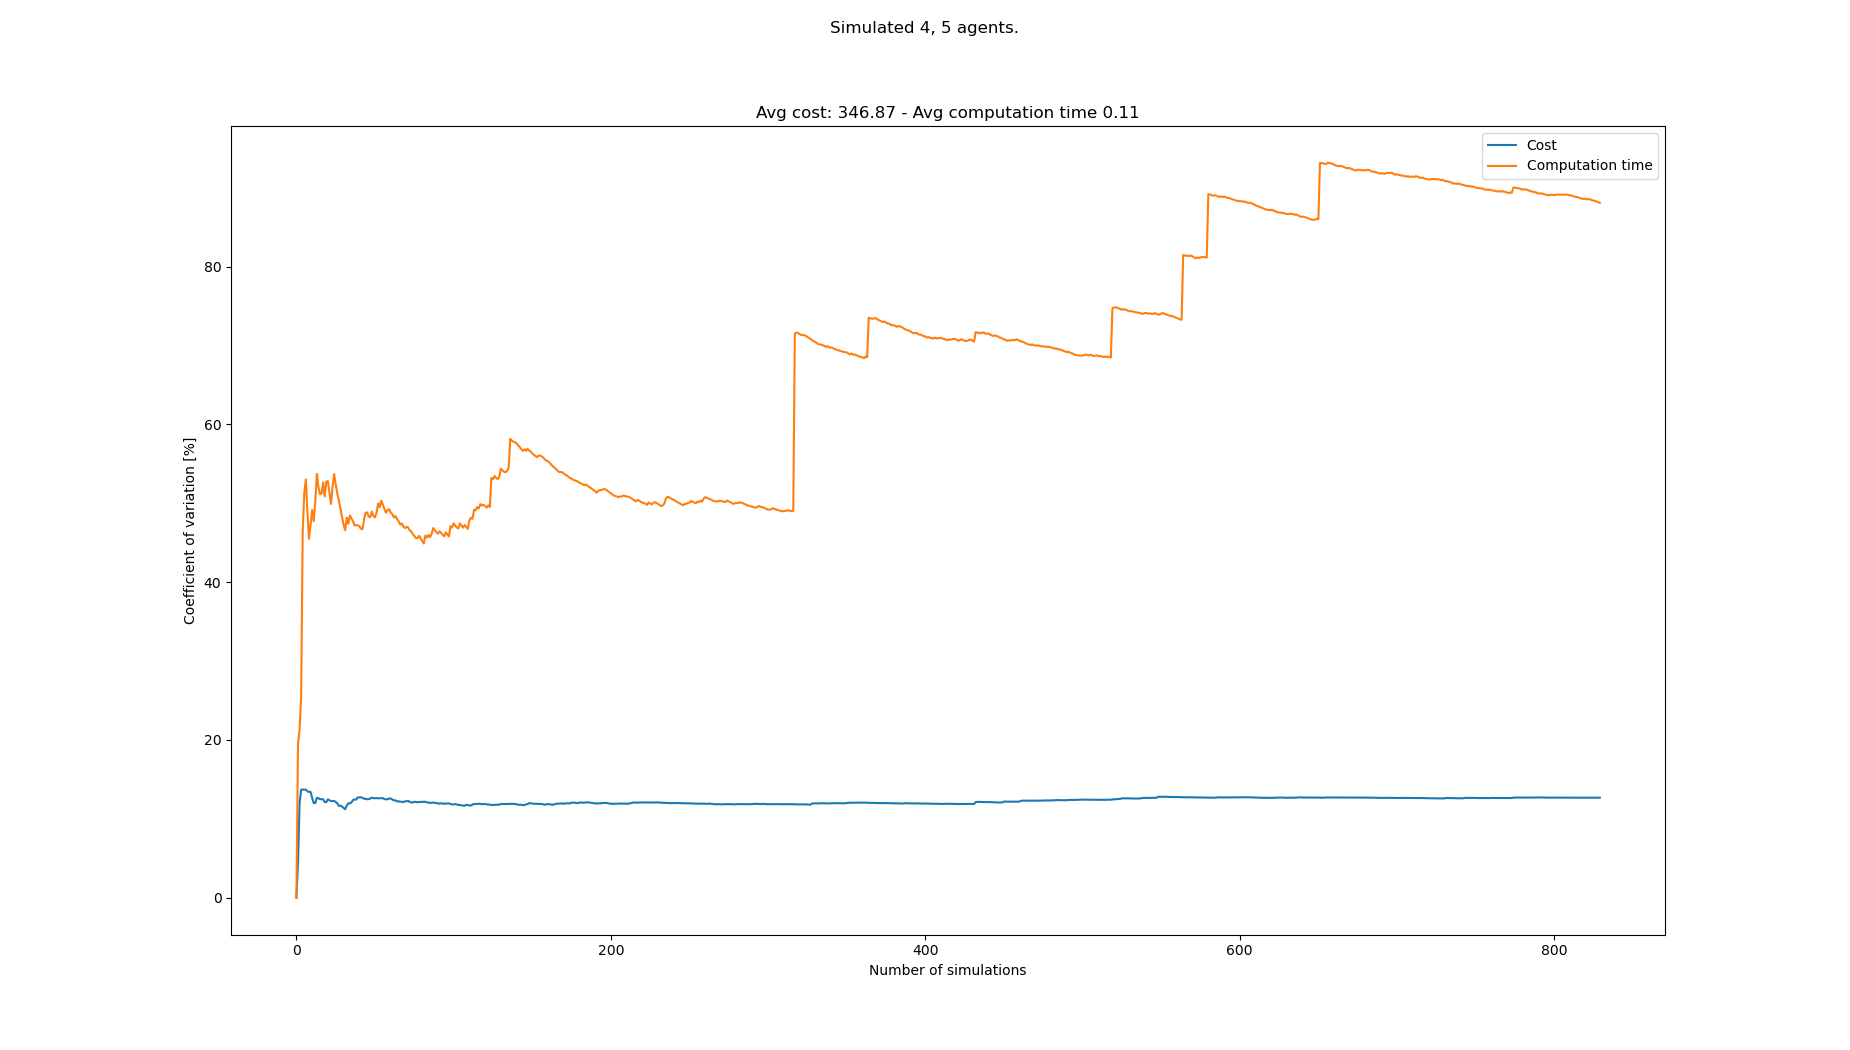

Source data for this figure (header and first rows):
starts, goals, Cost, Cost_var, Cost_mean, Cost_std, Computation time, Computation time_var, Computation time_mean, Computation time_std
[(6, 0), (5, 0), (8, 0), (3, 0), (0, 21)…, [(5, 21), (7, 21), (0, 21), (4, 21), (4,…, 423, 0.0, 423.0, 0.0, 0.1472, 0.0, 0.1472, 0.0
[(2, 0), (6, 0), (8, 0), (3, 0), (1, 21)…, [(6, 21), (2, 21), (4, 21), (7, 21), (5,…, 387, 4.444, 405.0, 18.0, 0.09944, 19.36, 0.1233, 0.02388
[(3, 0), (8, 0), (2, 0), (4, 0), (7, 21)…, [(2, 21), (5, 21), (3, 21), (4, 21), (3,…, 315, 11.97, 375.0, 44.9, 0.09308, 21.33, 0.1132, 0.02415
[(3, 0), (5, 0), (4, 0), (6, 0), (7, 21)…, [(3, 21), (2, 21), (7, 21), (8, 21), (8,…, 306, 13.71, 357.8, 49.04, 0.07597, 25.42, 0.1039, 0.02642
[(6, 0), (1, 0), (7, 0), (0, 0), (1, 21)…, [(0, 21), (6, 21), (3, 21), (4, 21), (4,…, , 13.71, 357.8, 49.04, 0.02131, 46.48, 0.0874, 0.04063
[(1, 0), (8, 0), (6, 0), (0, 0), (8, 21)…, [(4, 21), (3, 21), (5, 21), (1, 21), (7,…, , 13.71, 357.8, 49.04, 0.04128, 51.28, 0.07971, 0.04087
[(5, 0), (0, 0), (8, 0), (4, 0), (4, 21)…, [(0, 21), (2, 21), (8, 21), (7, 21), (6,…, , 13.71, 357.8, 49.04, 0.04558, 53.02, 0.07484, 0.03968
[(2, 0), (4, 0), (8, 0), (7, 0), (2, 21)…, [(4, 21), (6, 21), (5, 21), (7, 21), (4,…, 315, 13.48, 349.2, 47.08, 0.08745, 48.88, 0.07641, 0.03735
[(6, 0), (3, 0), (5, 0), (0, 0), (5, 21)…, [(3, 21), (6, 21), (8, 21), (5, 21), (7,…, 306, 13.42, 342.0, 45.89, 0.09371, 45.49, 0.07834, 0.03563
[(5, 0), (1, 0), (0, 0), (3, 0), (1, 21)…, [(8, 21), (0, 21), (3, 21), (5, 21), (8,…, , 13.42, 342.0, 45.89, 0.04341, 47.29, 0.07484, 0.03539
[(4, 0), (5, 0), (8, 0), (3, 0), (6, 21)…, [(3, 21), (2, 21), (1, 21), (5, 21), (3,…, 324, 12.65, 339.4, 42.95, 0.1506, 49.14, 0.08173, 0.04016
[(5, 0), (3, 0), (6, 0), (7, 0), (4, 21)…, [(3, 21), (6, 21), (2, 21), (0, 21), (0,…, 324, 12.0, 337.5, 40.5, 0.07087, 47.72, 0.08083, 0.03857
[(6, 0), (8, 0), (3, 0), (5, 0), (8, 21)…, [(0, 21), (7, 21), (1, 21), (4, 21), (5,…, , 12.0, 337.5, 40.5, 0.03663, 50.22, 0.07743, 0.03888
[(7, 0), (4, 0), (6, 0), (2, 0), (1, 21)…, [(4, 21), (8, 21), (0, 21), (2, 21), (1,…, 405, 12.66, 345.0, 43.68, 0.1772, 53.73, 0.08455, 0.04543
[(8, 0), (5, 0), (0, 0), (4, 0), (2, 21)…, [(7, 21), (8, 21), (6, 21), (3, 21), (4,…, 306, 12.62, 341.1, 43.06, 0.08105, 52.06, 0.08432, 0.04389
[(6, 0), (8, 0), (7, 0), (1, 0), (1, 21)…, [(5, 21), (6, 21), (1, 21), (2, 21), (6,…, 387, 12.49, 345.3, 43.12, 0.1467, 51.13, 0.08822, 0.04511
[(2, 0), (4, 0), (1, 0), (8, 0), (1, 21)…, [(6, 21), (3, 21), (0, 21), (8, 21), (1,…, 306, 12.48, 342.0, 42.69, 0.1677, 51.23, 0.09289, 0.04759
[(7, 0), (1, 0), (6, 0), (5, 0), (1, 21)…, [(0, 21), (6, 21), (2, 21), (5, 21), (3,…, , 12.48, 342.0, 42.69, 0.04558, 52.62, 0.09026, 0.0475
[(2, 0), (6, 0), (3, 0), (0, 0), (6, 21)…, [(5, 21), (3, 21), (4, 21), (6, 21), (8,…, 324, 12.12, 340.6, 41.3, 0.1099, 50.87, 0.0913, 0.04644
[(1, 0), (7, 0), (6, 0), (3, 0), (0, 21)…, [(4, 21), (1, 21), (8, 21), (0, 21), (1,…, , 12.12, 340.6, 41.3, 0.03773, 52.75, 0.08862, 0.04675
[(3, 0), (4, 0), (0, 0), (5, 0), (8, 21)…, [(1, 21), (8, 21), (2, 21), (6, 21), (1,…, 288, 12.48, 336.9, 42.04, 0.05924, 52.79, 0.08722, 0.04605
[(6, 0), (1, 0), (7, 0), (5, 0), (8, 21)…, [(8, 21), (2, 21), (1, 21), (3, 21), (4,…, 306, 12.35, 334.8, 41.33, 0.1218, 51.31, 0.08879, 0.04556
[(5, 0), (7, 0), (4, 0), (2, 0), (3, 21)…, [(8, 21), (2, 21), (7, 21), (0, 21), (4,…, 378, 12.26, 337.5, 41.37, 0.1166, 49.91, 0.09, 0.04492
[(5, 0), (4, 0), (6, 0), (0, 0), (2, 21)…, [(5, 21), (8, 21), (6, 21), (4, 21), (3,…, , 12.26, 337.5, 41.37, 0.02959, 52.12, 0.08748, 0.0456
[(1, 0), (2, 0), (0, 0), (8, 0), (8, 21)…, [(1, 21), (0, 21), (2, 21), (7, 21), (7,…, , 12.26, 337.5, 41.37, 0.03487, 53.7, 0.08538, 0.04585
[(2, 0), (0, 0), (3, 0), (5, 0), (7, 21)…, [(5, 21), (7, 21), (3, 21), (8, 21), (1,…, 378, 12.14, 339.9, 41.25, 0.1095, 52.37, 0.08631, 0.0452
[(8, 0), (1, 0), (4, 0), (7, 0), (8, 21)…, [(3, 21), (7, 21), (5, 21), (4, 21), (3,…, 315, 11.96, 338.5, 40.49, 0.09283, 51.27, 0.08655, 0.04437
[(4, 0), (7, 0), (2, 0), (1, 0), (8, 21)…, [(1, 21), (5, 21), (6, 21), (2, 21), (0,…, 342, 11.64, 338.7, 39.42, 0.1317, 50.33, 0.08816, 0.04437
[(4, 0), (2, 0), (7, 0), (8, 0), (2, 21)…, [(1, 21), (4, 21), (7, 21), (6, 21), (6,…, 387, 11.68, 341.1, 39.83, 0.1206, 49.28, 0.08928, 0.044
[(6, 0), (8, 0), (4, 0), (3, 0), (3, 21)…, [(8, 21), (3, 21), (2, 21), (7, 21), (6,…, 315, 11.55, 339.9, 39.27, 0.107, 48.27, 0.08987, 0.04338
[(8, 0), (3, 0), (0, 0), (1, 0), (5, 21)…, [(4, 21), (5, 21), (6, 21), (1, 21), (5,…, 369, 11.39, 341.2, 38.84, 0.1132, 47.31, 0.09062, 0.04287
[(4, 0), (2, 0), (3, 0), (6, 0), (3, 21)…, [(5, 21), (4, 21), (7, 21), (2, 21), (8,…, 369, 11.22, 342.4, 38.41, 0.08971, 46.58, 0.09059, 0.04219
[(0, 0), (7, 0), (8, 0), (2, 0), (2, 21)…, [(1, 21), (0, 21), (7, 21), (6, 21), (2,…, 414, 11.65, 345.4, 40.23, 0.1937, 48.18, 0.09372, 0.04515
[(1, 0), (7, 0), (3, 0), (2, 0), (6, 21)…, [(7, 21), (1, 21), (0, 21), (6, 21), (2,…, 414, 11.96, 348.1, 41.65, 0.1006, 47.38, 0.09392, 0.0445
[(5, 0), (1, 0), (6, 0), (7, 0), (7, 21)…, [(8, 21), (3, 21), (2, 21), (5, 21), (8,…, , 11.96, 348.1, 41.65, 0.03985, 48.47, 0.09238, 0.04477
[(3, 0), (7, 0), (4, 0), (0, 0), (6, 21)…, [(3, 21), (0, 21), (5, 21), (8, 21), (2,…, 405, 12.07, 350.3, 42.28, 0.1504, 48.05, 0.09399, 0.04516
[(6, 0), (0, 0), (8, 0), (1, 0), (7, 21)…, [(4, 21), (7, 21), (0, 21), (5, 21), (1,…, 423, 12.38, 353.0, 43.7, 0.1553, 47.72, 0.09564, 0.04564
[(3, 0), (8, 0), (5, 0), (2, 0), (2, 21)…, [(2, 21), (3, 21), (6, 21), (4, 21), (1,…, 306, 12.47, 351.3, 43.79, 0.08956, 47.18, 0.09548, 0.04505
[(6, 0), (1, 0), (5, 0), (0, 0), (6, 21)…, [(5, 21), (6, 21), (2, 21), (3, 21), (3,…, 315, 12.44, 350.1, 43.54, 0.06543, 47.22, 0.09471, 0.04472
[(3, 0), (5, 0), (1, 0), (6, 0), (7, 21)…, [(0, 21), (2, 21), (8, 21), (6, 21), (4,…, 288, 12.71, 348.0, 44.23, 0.06703, 47.19, 0.09402, 0.04437
[(1, 0), (3, 0), (0, 0), (4, 0), (4, 21)…, [(5, 21), (2, 21), (7, 21), (4, 21), (4,…, , 12.71, 348.0, 44.23, 0.06889, 47.1, 0.09341, 0.044
[(7, 0), (1, 0), (0, 0), (6, 0), (2, 21)…, [(1, 21), (0, 21), (3, 21), (8, 21), (0,…, 306, 12.73, 346.6, 44.14, 0.07923, 46.76, 0.09307, 0.04352
[(0, 0), (8, 0), (4, 0), (6, 0), (5, 21)…, [(8, 21), (0, 21), (3, 21), (2, 21), (8,…, 315, 12.67, 345.7, 43.79, 0.06694, 46.72, 0.09246, 0.04319
[(0, 0), (7, 0), (3, 0), (2, 0), (0, 21)…, [(0, 21), (7, 21), (8, 21), (2, 21), (0,…, 378, 12.54, 346.6, 43.48, 0.1966, 47.91, 0.09483, 0.04544
[(1, 0), (8, 0), (6, 0), (0, 0), (7, 21)…, [(8, 21), (1, 21), (2, 21), (0, 21), (2,…, , 12.54, 346.6, 43.48, 0.03911, 48.8, 0.09359, 0.04567
[(1, 0), (7, 0), (6, 0), (4, 0), (8, 21)…, [(8, 21), (3, 21), (2, 21), (4, 21), (3,…, 315, 12.49, 345.7, 43.17, 0.1694, 48.83, 0.09524, 0.04651
[(4, 0), (2, 0), (7, 0), (1, 0), (3, 21)…, [(6, 21), (0, 21), (7, 21), (2, 21), (4,…, 306, 12.5, 344.6, 43.06, 0.0963, 48.3, 0.09526, 0.04601
[(0, 0), (3, 0), (6, 0), (5, 0), (5, 21)…, [(8, 21), (0, 21), (5, 21), (7, 21), (5,…, 297, 12.58, 343.2, 43.17, 0.06883, 48.23, 0.09471, 0.04568
[(6, 0), (1, 0), (5, 0), (3, 0), (5, 21)…, [(1, 21), (3, 21), (0, 21), (5, 21), (7,…, 405, 12.68, 344.9, 43.74, 0.1941, 48.94, 0.09674, 0.04735
[(2, 0), (3, 0), (0, 0), (1, 0), (5, 21)…, [(6, 21), (2, 21), (4, 21), (1, 21), (0,…, 315, 12.62, 344.1, 43.43, 0.1044, 48.39, 0.09689, 0.04689
[(2, 0), (4, 0), (6, 0), (3, 0), (8, 21)…, [(1, 21), (3, 21), (7, 21), (6, 21), (2,…, 306, 12.62, 343.2, 43.29, 0.07547, 48.22, 0.09647, 0.04652
[(6, 0), (3, 0), (7, 0), (0, 0), (8, 21)…, [(0, 21), (6, 21), (7, 21), (1, 21), (0,…, , 12.62, 343.2, 43.29, 0.04465, 48.82, 0.09548, 0.04662
[(4, 0), (1, 0), (0, 0), (8, 0), (0, 21)…, [(6, 21), (2, 21), (1, 21), (7, 21), (0,…, , 12.62, 343.2, 43.29, 0.0279, 49.98, 0.0942, 0.04708
[(7, 0), (4, 0), (0, 0), (5, 0), (3, 21)…, [(8, 21), (3, 21), (7, 21), (2, 21), (1,…, 306, 12.61, 342.2, 43.14, 0.09388, 49.52, 0.0942, 0.04664
[(4, 0), (3, 0), (7, 0), (6, 0), (3, 21)…, [(0, 21), (1, 21), (4, 21), (7, 21), (2,…, , 12.61, 342.2, 43.14, 0.03585, 50.32, 0.09314, 0.04687
[(2, 0), (8, 0), (0, 0), (1, 0), (5, 21)…, [(8, 21), (6, 21), (3, 21), (7, 21), (7,…, 396, 12.64, 343.5, 43.41, 0.1098, 49.77, 0.09343, 0.0465
[(1, 0), (5, 0), (4, 0), (2, 0), (1, 21)…, [(6, 21), (0, 21), (8, 21), (7, 21), (2,…, 342, 12.49, 343.5, 42.89, 0.1092, 49.23, 0.09371, 0.04614
[(7, 0), (0, 0), (4, 0), (1, 0), (8, 21)…, [(4, 21), (5, 21), (7, 21), (1, 21), (8,…, 306, 12.48, 342.6, 42.76, 0.09596, 48.79, 0.09375, 0.04574
[(3, 0), (0, 0), (4, 0), (8, 0), (5, 21)…, [(3, 21), (0, 21), (8, 21), (4, 21), (3,…, , 12.48, 342.6, 42.76, 0.04993, 49.14, 0.09301, 0.0457
[(3, 0), (4, 0), (8, 0), (7, 0), (5, 21)…, [(7, 21), (1, 21), (4, 21), (8, 21), (1,…, 405, 12.58, 344, 43.28, 0.1726, 49.24, 0.09433, 0.04645
... 758 more rows
